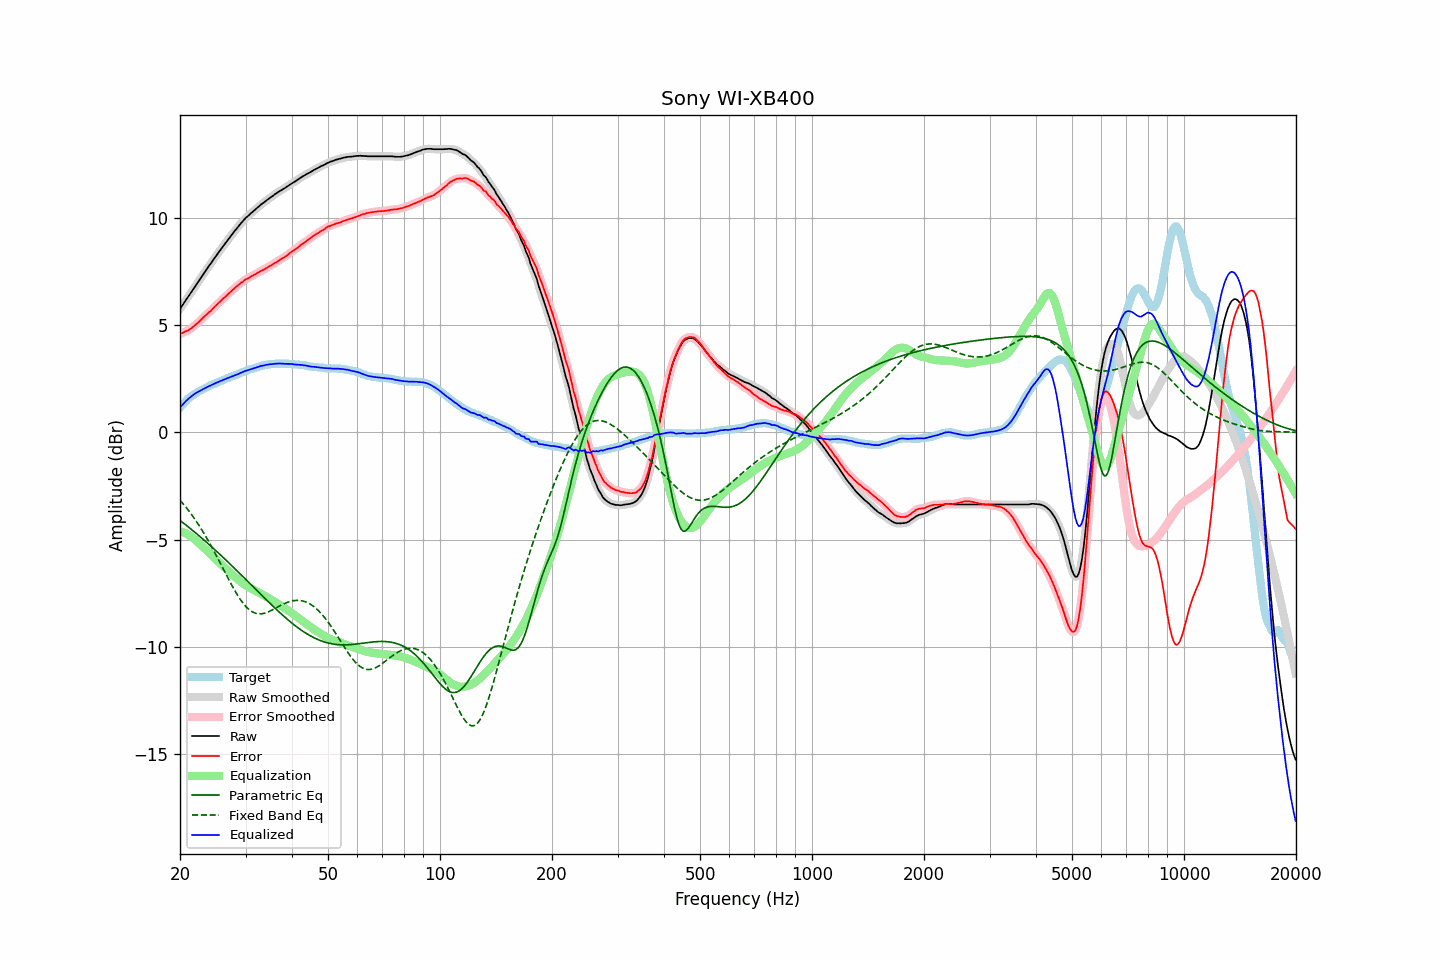

The data file committed next to this chart (first rows):
frequency, raw, error, smoothed, error_smoothed, equalization, parametric_eq, fixed_band_eq, equalized_raw, equalized_smoothed, target
20.00, 5.75, 4.60, 5.75, 4.60, -4.60, -4.10, -3.16, 1.16, 1.15, 1.15
20.20, 5.86, 4.62, 5.87, 4.62, -4.62, -4.15, -3.24, 1.24, 1.24, 1.24
20.40, 5.98, 4.65, 5.98, 4.65, -4.65, -4.21, -3.33, 1.32, 1.33, 1.33
20.61, 6.09, 4.70, 6.09, 4.69, -4.68, -4.27, -3.42, 1.41, 1.41, 1.39
20.81, 6.21, 4.72, 6.20, 4.72, -4.72, -4.33, -3.51, 1.48, 1.48, 1.49
21.02, 6.31, 4.75, 6.32, 4.76, -4.76, -4.39, -3.61, 1.55, 1.55, 1.56
21.23, 6.42, 4.80, 6.42, 4.80, -4.81, -4.45, -3.70, 1.62, 1.62, 1.62
21.44, 6.54, 4.85, 6.53, 4.85, -4.86, -4.51, -3.80, 1.68, 1.68, 1.69
21.66, 6.64, 4.91, 6.65, 4.91, -4.91, -4.57, -3.91, 1.73, 1.74, 1.73
21.87, 6.77, 4.98, 6.76, 4.97, -4.97, -4.64, -4.01, 1.79, 1.79, 1.79
22.09, 6.88, 5.04, 6.87, 5.04, -5.04, -4.70, -4.12, 1.84, 1.84, 1.84
22.31, 6.99, 5.10, 6.99, 5.10, -5.10, -4.76, -4.24, 1.88, 1.88, 1.89
22.54, 7.09, 5.17, 7.09, 5.17, -5.17, -4.82, -4.35, 1.92, 1.92, 1.92
22.76, 7.20, 5.24, 7.20, 5.24, -5.24, -4.89, -4.47, 1.96, 1.96, 1.97
22.99, 7.31, 5.32, 7.31, 5.32, -5.31, -4.95, -4.59, 2.00, 2.00, 1.99
23.22, 7.42, 5.39, 7.42, 5.39, -5.38, -5.02, -4.71, 2.04, 2.04, 2.03
23.45, 7.53, 5.46, 7.53, 5.46, -5.45, -5.08, -4.84, 2.08, 2.08, 2.08
23.69, 7.64, 5.53, 7.64, 5.53, -5.52, -5.15, -4.97, 2.12, 2.12, 2.11
23.92, 7.76, 5.60, 7.75, 5.59, -5.60, -5.22, -5.10, 2.16, 2.15, 2.16
24.16, 7.85, 5.65, 7.86, 5.66, -5.67, -5.28, -5.23, 2.19, 2.19, 2.21
24.40, 7.97, 5.73, 7.97, 5.73, -5.74, -5.35, -5.37, 2.23, 2.23, 2.24
24.65, 8.07, 5.82, 8.07, 5.81, -5.81, -5.42, -5.51, 2.26, 2.26, 2.25
24.89, 8.18, 5.89, 8.18, 5.89, -5.88, -5.49, -5.65, 2.29, 2.29, 2.29
25.14, 8.29, 5.96, 8.28, 5.96, -5.96, -5.55, -5.79, 2.33, 2.33, 2.33
25.39, 8.39, 6.03, 8.39, 6.03, -6.03, -5.62, -5.93, 2.36, 2.36, 2.36
25.65, 8.49, 6.10, 8.49, 6.10, -6.10, -5.69, -6.08, 2.39, 2.39, 2.39
25.91, 8.59, 6.18, 8.59, 6.17, -6.17, -5.76, -6.23, 2.42, 2.42, 2.41
26.16, 8.70, 6.25, 8.69, 6.24, -6.24, -5.83, -6.37, 2.45, 2.45, 2.45
26.43, 8.79, 6.31, 8.79, 6.31, -6.31, -5.91, -6.52, 2.48, 2.48, 2.48
26.69, 8.89, 6.38, 8.89, 6.38, -6.38, -5.98, -6.66, 2.51, 2.51, 2.51
26.96, 8.99, 6.45, 8.99, 6.45, -6.45, -6.05, -6.81, 2.54, 2.54, 2.54
27.23, 9.09, 6.52, 9.09, 6.52, -6.52, -6.12, -6.95, 2.57, 2.57, 2.57
27.50, 9.19, 6.59, 9.19, 6.59, -6.59, -6.19, -7.09, 2.61, 2.60, 2.60
27.77, 9.29, 6.66, 9.29, 6.66, -6.66, -6.26, -7.22, 2.63, 2.63, 2.63
28.05, 9.38, 6.72, 9.38, 6.72, -6.72, -6.34, -7.36, 2.66, 2.66, 2.66
28.33, 9.47, 6.79, 9.47, 6.79, -6.79, -6.41, -7.48, 2.69, 2.69, 2.69
28.62, 9.56, 6.85, 9.57, 6.85, -6.85, -6.48, -7.61, 2.71, 2.72, 2.71
28.90, 9.66, 6.91, 9.66, 6.91, -6.91, -6.56, -7.72, 2.75, 2.75, 2.75
29.19, 9.75, 6.98, 9.75, 6.97, -6.97, -6.63, -7.83, 2.78, 2.78, 2.77
29.48, 9.83, 7.01, 9.84, 7.03, -7.02, -6.71, -7.93, 2.81, 2.82, 2.82
29.78, 9.92, 7.09, 9.92, 7.08, -7.08, -6.78, -8.03, 2.85, 2.84, 2.83
30.08, 10.00, 7.14, 10.00, 7.13, -7.13, -6.85, -8.11, 2.88, 2.87, 2.86
30.38, 10.06, 7.17, 10.07, 7.18, -7.17, -6.93, -8.19, 2.89, 2.90, 2.89
30.68, 10.13, 7.21, 10.13, 7.21, -7.22, -7.00, -8.25, 2.92, 2.92, 2.92
30.99, 10.20, 7.26, 10.20, 7.25, -7.26, -7.08, -8.31, 2.94, 2.94, 2.94
31.30, 10.26, 7.30, 10.27, 7.30, -7.30, -7.15, -8.36, 2.96, 2.97, 2.96
31.61, 10.33, 7.34, 10.33, 7.34, -7.34, -7.23, -8.39, 2.99, 2.99, 2.99
31.93, 10.39, 7.38, 10.40, 7.38, -7.38, -7.30, -8.42, 3.01, 3.01, 3.01
32.24, 10.46, 7.43, 10.46, 7.42, -7.42, -7.38, -8.44, 3.04, 3.04, 3.04
32.57, 10.52, 7.46, 10.53, 7.47, -7.46, -7.45, -8.45, 3.06, 3.06, 3.06
32.89, 10.59, 7.51, 10.59, 7.51, -7.50, -7.52, -8.45, 3.09, 3.09, 3.08
33.22, 10.65, 7.55, 10.65, 7.55, -7.55, -7.60, -8.45, 3.11, 3.10, 3.10
33.55, 10.70, 7.58, 10.71, 7.59, -7.59, -7.67, -8.43, 3.12, 3.12, 3.12
33.89, 10.76, 7.63, 10.76, 7.63, -7.63, -7.75, -8.41, 3.14, 3.14, 3.13
34.23, 10.82, 7.67, 10.82, 7.67, -7.67, -7.82, -8.39, 3.15, 3.15, 3.15
34.57, 10.87, 7.71, 10.88, 7.71, -7.71, -7.89, -8.36, 3.16, 3.17, 3.16
34.92, 10.93, 7.76, 10.93, 7.75, -7.75, -7.96, -8.32, 3.18, 3.18, 3.17
35.27, 10.98, 7.79, 10.98, 7.80, -7.80, -8.04, -8.29, 3.18, 3.18, 3.19
35.62, 11.03, 7.85, 11.04, 7.84, -7.85, -8.11, -8.25, 3.19, 3.19, 3.18
35.97, 11.09, 7.90, 11.09, 7.89, -7.89, -8.18, -8.21, 3.20, 3.20, 3.20
... 635 more rows
